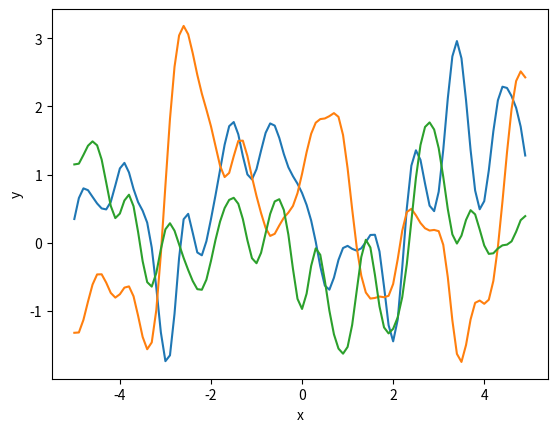
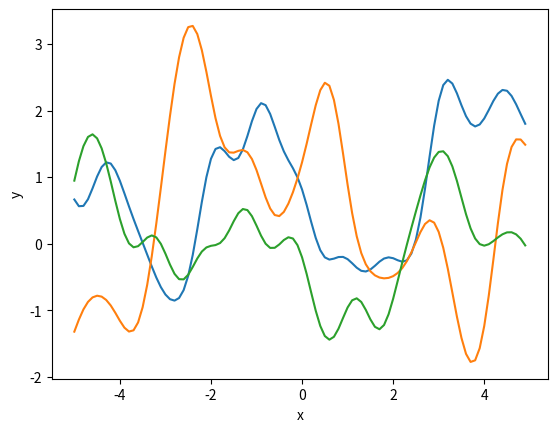
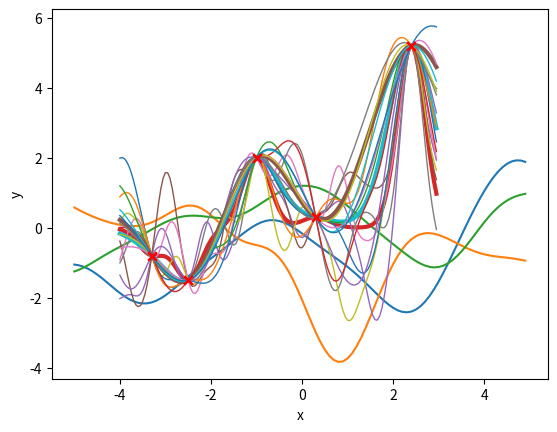

Source code (Python) for these figures, in order:
import numpy as np
import matplotlib.pyplot as plt
np.random.seed(0)

def marginal_distribution(mu, sigma2, indeces):
    mu_U = mu[indeces]
    sigma2_U = sigma2[indeces][:,indeces].reshape(-1,len(indeces))
    return mu_U, sigma2_U

def conditional_distribution(X, mu, sigma2, indeces):
    mu_U, sigma2_U = marginal_distribution(mu, sigma2, indeces)
    indeces_V = list(set(range(mu.shape[0])).difference(set(indeces)))
    mu_V, sigma2_V = marginal_distribution(mu, sigma2, indeces_V)
    sigma2_U_V = sigma2[indeces][:,indeces_V]
    sigma2_V_U = sigma2_U_V.T
    U = X[indeces]
    mu_V_U = mu_V + np.dot(np.dot(sigma2_V_U, np.linalg.pinv(sigma2_U)), U-mu_U)
    sigma2_V_U = sigma2_V - np.dot(np.dot(sigma2_V_U,np.linalg.pinv(sigma2_U)), sigma2_U_V)
    return mu_V_U, sigma2_V_U

def display_prior_Gaussian_Process(mu, sigma, lim):
    np.random.seed(0)
    xmin, xmax = lim
    X = np.arange(xmin, xmax,0.1)
    cov = np.array([[np.exp(-(X[i] - X[j])*(X[i] - X[j])/(2*sigma*sigma))  for i in range(X.shape[0])] for j in range(X.shape[0])])
    Y = np.random.multivariate_normal(np.array([mu]*X.shape[0]), cov, 3)
    plt.figure()
    plt.plot(X, Y.T)
    plt.xlabel('x')
    plt.ylabel('y')
    plt.show()

def display_posterior_Gaissian_Process(X_post, Y_post, X_pred, sigma):
    np.random.seed(0)
    xmin, xmax = min(X_pred), max(X_pred)
    X = np.r_[X_post, X_pred]
    Y = np.r_[Y_post, np.zeros(X_pred.shape[0])]
    mu = np.zeros(X.shape[0])
    cov = np.array([[np.exp(-(X[i] - X[j])*(X[i] - X[j])/(2*sigma*sigma))  for i in range(X.shape[0])] for j in range(X.shape[0])])
    mu_pred, sigma2_pred = conditional_distribution(Y, mu, cov, list(range(X_post.shape[0])))
    
    line = plt.plot(X_pred, mu_pred)
    plt.setp(line, linewidth = 3.0)
    for i in range(5):
        Y_pred = np.random.multivariate_normal(mu_pred, sigma2_pred)
        line = plt.plot(X_pred, Y_pred)
        plt.setp(line, linewidth = 1.0)
    plt.scatter(X_post, Y_post, marker='x', zorder=100, color = 'r')
    plt.xlabel('x')
    plt.ylabel('y')
    plt.show()
    return 

sigma_list = [0.3, 0.5, 1.0]

#(a)
for sigma in sigma_list:
    display_prior_Gaussian_Process(0, sigma, (-5,5))

#(c)
X_S = np.array([-1, 2.4, -2.5, -3.3, 0.3])
Y_S = np.array([2, 5.2, -1.5, -0.8, 0.3])
xmin, xmax, step = -4, 3, 0.05
for sigma in sigma_list:
    display_posterior_Gaissian_Process(X_S, Y_S, np.arange(xmin, xmax, step), sigma)
